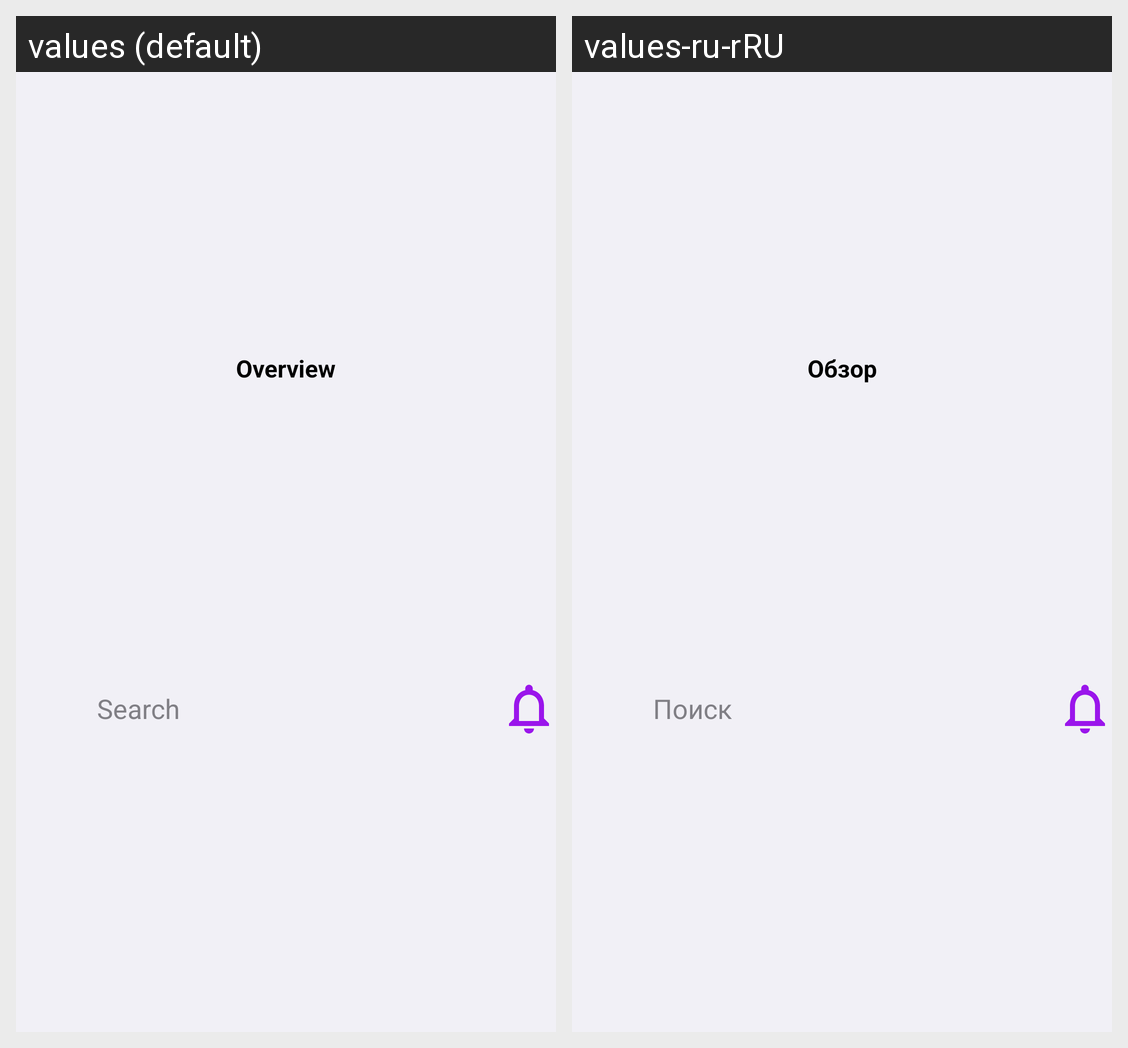

Here is an Android app screen in its default locale and in the app's own translations. Write out the translated-string differences for the strings that appear on this screen.
Android screen res/layout/fragment_client_toolbar.xml rendered under 2 locales, left to right: values (default), values-ru-rRU. Device: Nexus 5 (rendered at 1080×1920; each locale shown at half size, 540×960, under a caption strip naming it); theme Theme.PictureSnap.
Strings drawn on this screen, with the default value and each locale's value (text and hints the layout hard-codes, and strings that could not be matched under every locale, appear in the picture but are not listed):

overview
  values: Overview
  values-ru-rRU: Обзор

search
  values: Search
  values-ru-rRU: Поиск
